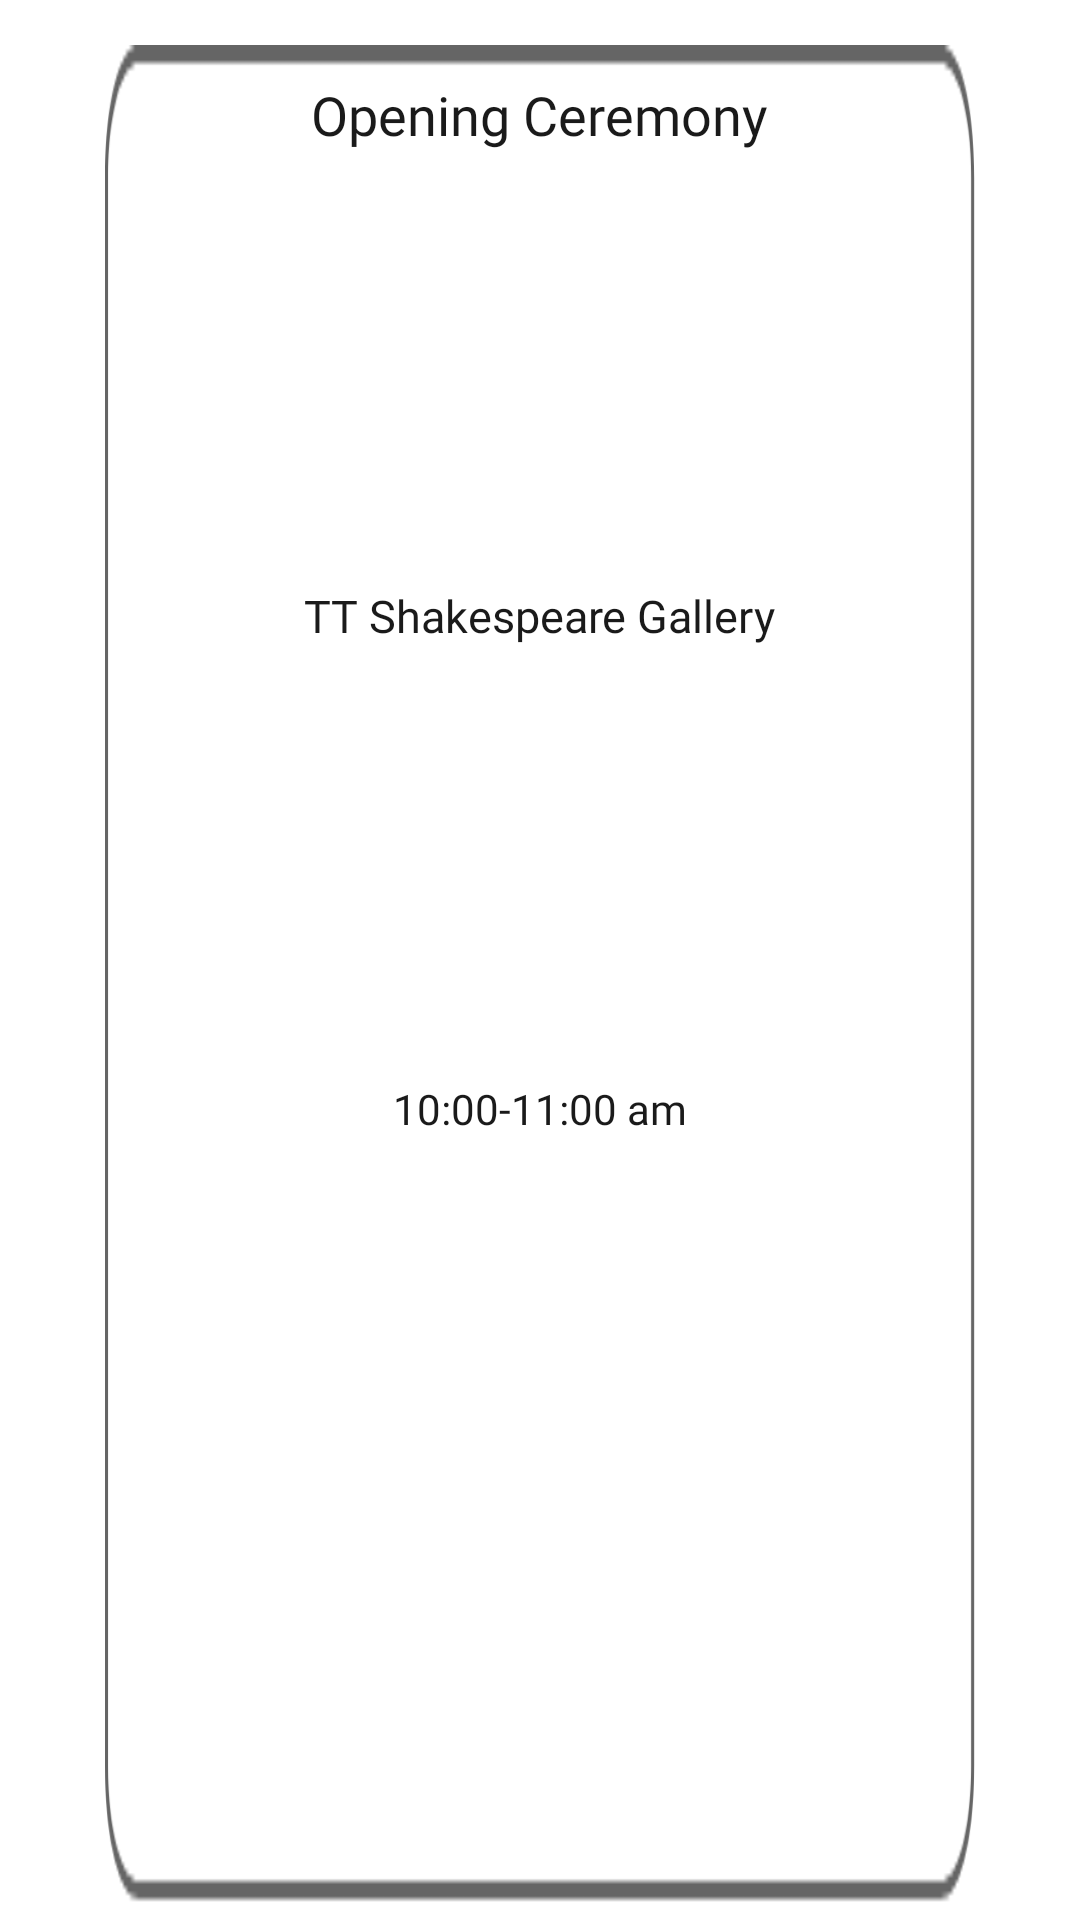

This screen was rendered from an Android layout file. Write that file and the resources it references.
<!-- AndroidManifest.xml: application theme AppTheme -->
<!-- res/layout/list_timeline.xml -->
<?xml version="1.0" encoding="utf-8"?>
<LinearLayout xmlns:android="http://schemas.android.com/apk/res/android"
    android:layout_width="match_parent"
    android:layout_height="wrap_content"
    android:weightSum="1"

    android:padding="5dp"
    android:orientation="vertical">

    <LinearLayout
        android:layout_width="match_parent"
        android:layout_height="match_parent"
        android:background="@drawable/box"
        android:layout_marginTop="10dp"
        android:layout_marginStart="30dp"
        android:layout_marginEnd="30dp"

        android:id="@+id/cardid">


        <LinearLayout
            android:layout_gravity="center_horizontal"
            android:orientation="vertical"
            android:layout_width="match_parent"

            android:layout_height="match_parent">

            <TextView
                android:id="@+id/title"
android:paddingTop="11dp"
                android:text="Opening Ceremony"
                android:textSize="18sp"
                android:fontFamily="@font/roboto_thin"
                android:textColor="#1A1A1A"
                android:layout_weight="0.13"
                android:layout_gravity="center_horizontal"
                android:layout_width="wrap_content"
                android:layout_height="wrap_content" />

            <TextView
                android:id="@+id/location"

                android:layout_weight="0.13"
                android:textColor="#1A1A1A"
                android:text="TT Shakespeare Gallery"
                android:fontFamily="@font/roboto_thin"
                android:textSize="15sp"
                android:layout_gravity="center_horizontal"
                android:layout_width="wrap_content"
                android:layout_height="wrap_content" />

            <TextView
                android:id="@+id/time"
                android:textColor="#1A1A1A"
                android:fontFamily="@font/roboto_thin"
                android:layout_width="wrap_content"
                android:layout_height="wrap_content"

                android:layout_gravity="center_horizontal"
                android:layout_weight="0.23"
                android:text="10:00-11:00 am" />

        </LinearLayout>


    </LinearLayout>

    <ImageButton
        android:src="@drawable/fulltimeline"
        android:background="@null"
        android:layout_gravity="center_horizontal"
        android:id="@+id/timeline"
        android:onClick="fullTime"
        android:layout_marginTop="15sp"
        android:layout_width="wrap_content"
        android:layout_height="wrap_content" />




</LinearLayout>
<!-- resources referenced by this layout -->
<resources>
  <!-- drawable box: png bitmap (drawable-hdpi, 1724 bytes) -->
  <!-- drawable fulltimeline: png bitmap (drawable-hdpi, 1705 bytes) -->
</resources>
